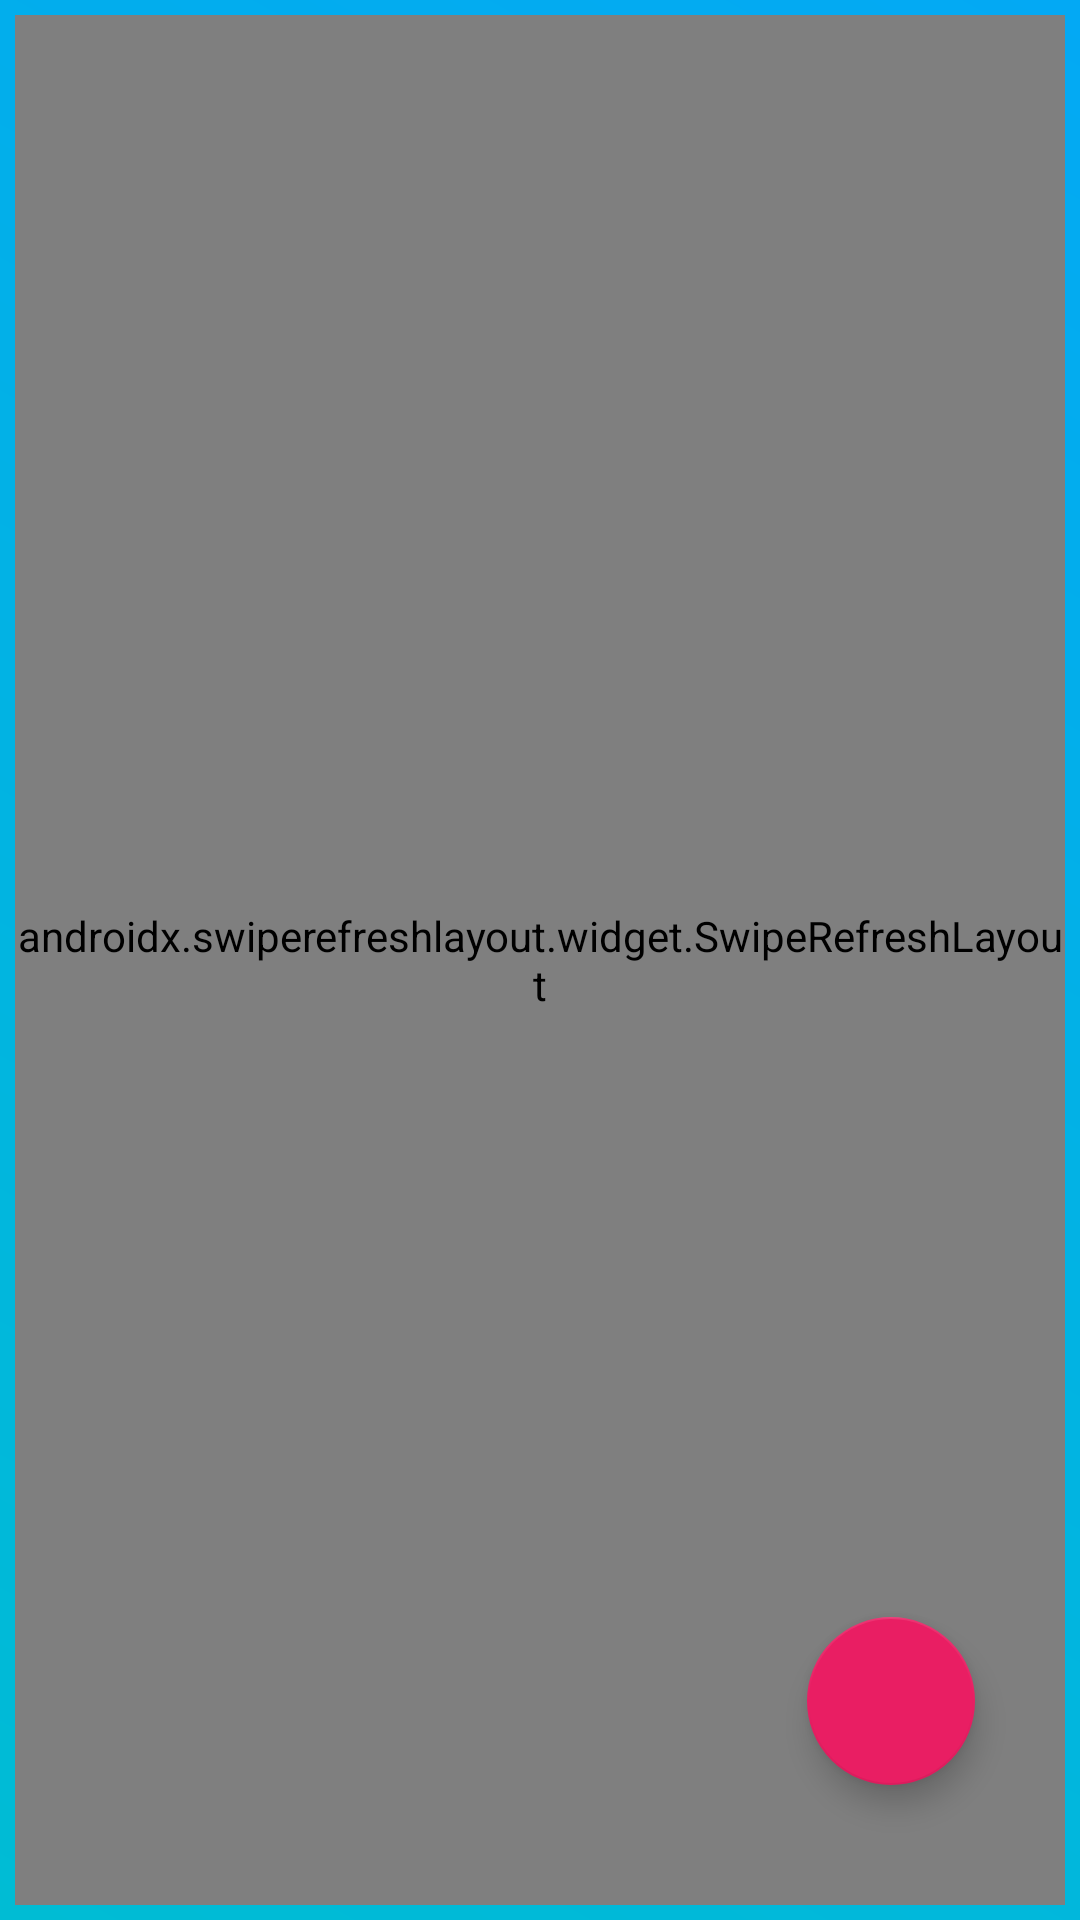

Android layout source for this screen:
<!-- AndroidManifest.xml: application theme AppTheme -->
<!-- res/layout/activity_main_keuangan.xml -->
<?xml version="1.0" encoding="utf-8"?>
<androidx.coordinatorlayout.widget.CoordinatorLayout xmlns:android="http://schemas.android.com/apk/res/android"
    xmlns:app="http://schemas.android.com/apk/res-auto"
    xmlns:tools="http://schemas.android.com/tools"
    android:layout_width="match_parent"
    android:layout_height="match_parent"
    tools:context=".transaksikeuangan.mainKeuangan"
    android:padding="5dp"
    android:background="@drawable/gradient"
    android:orientation="vertical">
    <androidx.swiperefreshlayout.widget.SwipeRefreshLayout
        android:layout_width="match_parent"
        android:id="@+id/swipe_refresh"
        android:layout_height="match_parent">
        <RelativeLayout
            android:layout_width="match_parent"
            android:layout_height="match_parent">
            <LinearLayout
                android:id="@+id/layout1"
                android:layout_width="match_parent"
                android:layout_height="wrap_content"
                android:background="@drawable/rounded_box1"
                android:layout_marginBottom="5dp"
                android:padding="5dp"
                android:orientation="vertical"
                android:layout_margin="10dp">
                <LinearLayout
                    android:layout_width="match_parent"
                    android:layout_height="wrap_content"
                    android:layout_marginBottom="5dp">
                    <LinearLayout
                        android:layout_width="200dp"
                        android:layout_height="wrap_content"
                        android:orientation="vertical">
                        <TextView
                            android:layout_width="match_parent"
                            android:layout_height="wrap_content"
                            android:text="Cash In"
                            android:padding="5dp"
                            android:textSize="20dp"
                            android:textColor="#000"/>
                        <TextView
                            android:layout_width="match_parent"
                            android:layout_height="wrap_content"
                            android:text="Cash Out"
                            android:padding="5dp"
                            android:textSize="20dp"
                            android:textColor="#000"/>
                    </LinearLayout>
                    <LinearLayout
                        android:layout_width="200dp"
                        android:layout_height="wrap_content"
                        android:orientation="vertical">
                        <TextView
                            android:id="@+id/textCashIn"
                            android:layout_width="match_parent"
                            android:layout_height="wrap_content"
                            android:text="0"
                            android:padding="5dp"
                            android:textSize="20dp"
                            android:textColor="#000"/>
                        <TextView
                            android:id="@+id/textCashOut"
                            android:layout_width="match_parent"
                            android:layout_height="wrap_content"
                            android:text="0"
                            android:padding="5dp"
                            android:textSize="20dp"
                            android:textColor="#000"/>
                    </LinearLayout>
                </LinearLayout>
                <View
                    android:layout_width="match_parent"
                    android:layout_height="1dp"
                    android:background="#000"/>
                <LinearLayout
                    android:layout_width="match_parent"
                    android:layout_height="wrap_content"
                    android:layout_marginTop="10dp">
                    <LinearLayout
                        android:layout_width="200dp"
                        android:layout_height="wrap_content"
                        android:orientation="vertical">
                        <TextView
                            android:layout_width="match_parent"
                            android:layout_height="wrap_content"
                            android:text="Balance"
                            android:padding="5dp"
                            android:textSize="20dp"
                            android:textColor="#000"/>
                    </LinearLayout>
                    <LinearLayout
                        android:layout_width="200dp"
                        android:layout_height="wrap_content"
                        android:orientation="vertical">
                        <TextView
                            android:id="@+id/textBalance"
                            android:layout_width="match_parent"
                            android:layout_height="50dp"
                            android:text="0"
                            android:padding="5dp"
                            android:textSize="20dp"
                            android:textColor="#000"/>
                    </LinearLayout>
                </LinearLayout>
                <TextView
                    android:id="@+id/text_filter"
                    android:layout_width="match_parent"
                    android:layout_height="wrap_content"
                    android:layout_marginTop="5dp"
                    android:text="Semua Data"
                    android:padding="5dp"
                    android:textColor="#000"
                    android:gravity="center"
                    android:textSize="10sp" />
            </LinearLayout>
            <RelativeLayout
                android:layout_width="match_parent"
                android:layout_height="match_parent"
                android:layout_below="@id/layout1">
                <ScrollView
                    android:layout_width="match_parent"
                    android:layout_height="match_parent"
                    android:fillViewport="true">
                    <include layout="@layout/content_main" />
                </ScrollView>
            </RelativeLayout>
        </RelativeLayout>
    </androidx.swiperefreshlayout.widget.SwipeRefreshLayout>
    <com.google.android.material.floatingactionbutton.FloatingActionButton
        android:id="@+id/buttonAdd"
        android:layout_width="wrap_content"
        android:layout_height="wrap_content"
        android:background="@drawable/rounded_box3"
        android:layout_alignParentRight="true"
        android:layout_gravity="end|bottom"
        android:src="@drawable/add"
        android:layout_marginEnd="30dp"
        android:layout_marginBottom="40dp" />

</androidx.coordinatorlayout.widget.CoordinatorLayout>
<!-- res/layout/content_main.xml (included above) -->
<?xml version="1.0" encoding="utf-8"?>
<LinearLayout
    xmlns:android="http://schemas.android.com/apk/res/android" android:layout_width="match_parent"
    android:layout_height="match_parent"
    android:orientation="vertical">

            <ListView
                android:layout_margin="10dp"
                android:scrollbars="none"
                android:id="@+id/recyclerview1"
                android:layout_width="match_parent"
                android:layout_height="match_parent"/>

</LinearLayout>
<!-- resources referenced by this layout -->
<resources>
  <!-- drawable gradient (drawable) -->
  <?xml version="1.0" encoding="utf-8"?>
  <shape xmlns:android="http://schemas.android.com/apk/res/android">
      <gradient
          android:startColor="#f79d00"
          android:endColor="#64f38c"
          android:angle="45"/>
  
  
  </shape>
  <!-- drawable rounded_box1 (drawable) -->
  <?xml version="1.0" encoding="utf-8"?>
  <shape xmlns:android="http://schemas.android.com/apk/res/android"
      android:shape="rectangle" android:padding="10dp">
      <solid android:color="#FFEB3B"/>
      <corners
          android:bottomRightRadius="15dp"
          android:bottomLeftRadius="15dp"
          android:topLeftRadius="15dp"
          android:topRightRadius="15dp"/>
  </shape>
  <!-- drawable rounded_box3 (drawable) -->
  <?xml version="1.0" encoding="utf-8"?>
  <shape xmlns:android="http://schemas.android.com/apk/res/android"
      android:shape="rectangle" android:padding="10dp">
      <solid android:color="#0086c3"/>
      <corners
          android:bottomRightRadius="15dp"
          android:bottomLeftRadius="15dp"
          android:topLeftRadius="15dp"
          android:topRightRadius="15dp"/>
  </shape>
  <style name="AppTheme" parent="Theme.AppCompat.Light.DarkActionBar">
          
          <item name="colorPrimary">@color/colorPrimary</item>
          <item name="colorPrimaryDark">@color/colorPrimaryDark</item>
          <item name="colorAccent">@color/colorAccent</item>
      </style>
  <color name="colorPrimary">#007ac1</color>
  <color name="colorPrimaryDark">#000</color>
  <color name="colorAccent">#E91E63</color>
</resources>
